Labelled photos from "Wind_fire_classifications", an image-classification folder in raselsarker69/Computer-Vision-With-PyTorch-and-TensorFlow. The possible labels are: fire, fog, smoke.

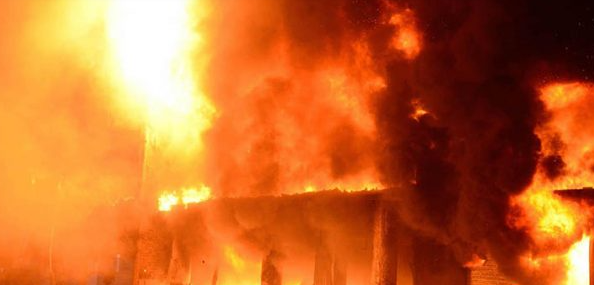
Label: fire

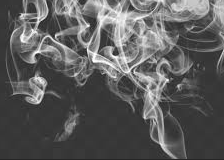
Label: smoke

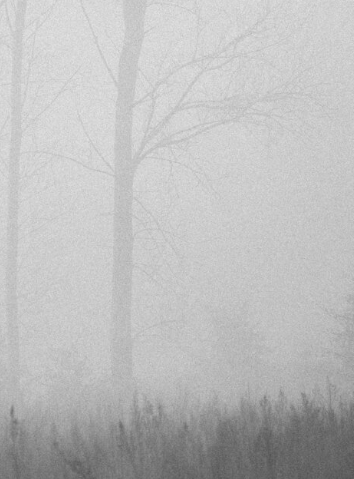
Label: fog

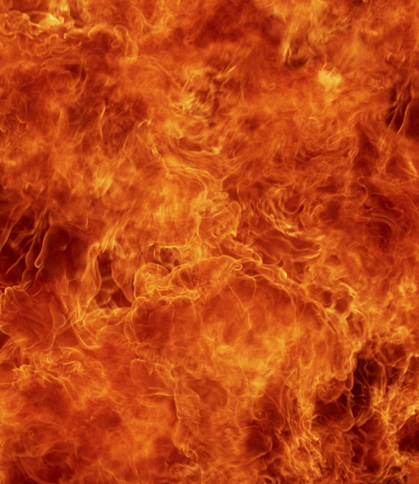
Label: fire

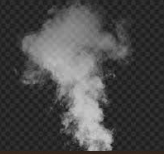
Label: smoke

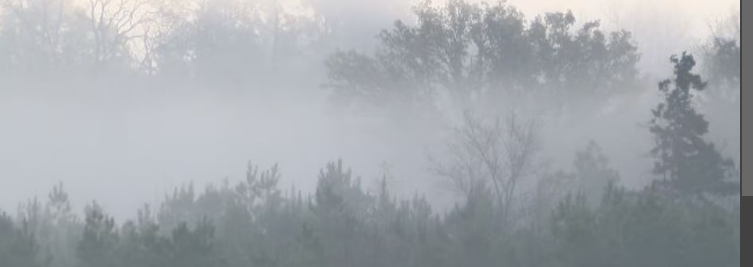
Label: fog
